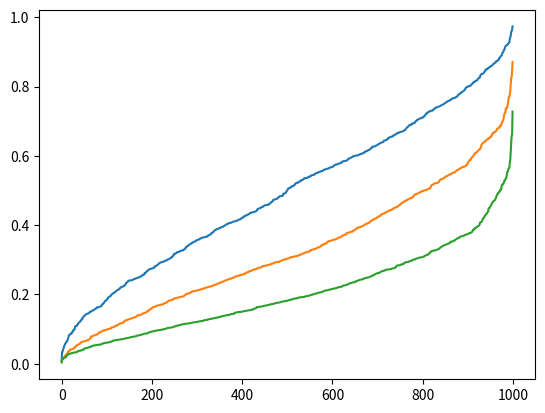

Reproduce this figure in Python.
import random
import matplotlib.pyplot as plt

for a,b in [(2,2),(2,4),(2,8)]:
    print(a,b)
    points = []
    for i in range(1000):
        points.append(random.betavariate(a,b))
    points.sort()
    print(points[-5:])
    plt.plot(points)
    plt.show()